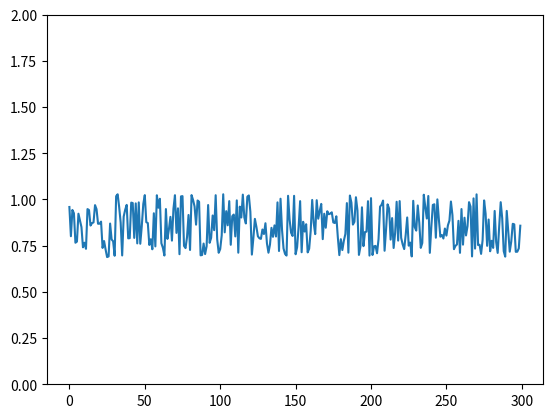

This figure's Python source:
# goal: prevent someone from falling asleep by measuring heart rate.
# if heart rate falls 10% below 3 minute moving average, send an alert
# keep a representative sample log of heart rate each hour throughout the day
# graph average heart rate throughout the day

import sys
import numpy as np
import random as rd
import time
import math
import matplotlib.pyplot as plt
#developer modified baselines
avgbpmbaseline = 70
beatintervalbaseline = 60.0/70
numbeats = 300

heartbeatsintervals = [] #y-axis



#create heart rate simluation 
for i in range(numbeats):
    currinterval = beatintervalbaseline * rd.uniform(0.8, 1.2)
    heartbeatsintervals.append(currinterval)


#print(heartbeatsintervals)

avgbpm = sum(heartbeatsintervals) / numbeats
print("average: " + str(avgbpm))


xaxis = range(numbeats)

plt.plot(xaxis, heartbeatsintervals)
plt.ylim(0, 2)
plt.show()


#traverse through
fivevalueaverage = []
for i in range(len(heartbeatsintervals)):
    fivevalueaverage.append(heartbeatsintervals[i])
    if len(fivevalueaverage) > 5:
        fivevalueaverage = fivevalueaverage[1:]
    if heartbeatsintervals[i] < 0.8 * sum(fivevalueaverage) / len(fivevalueaverage):
        print("WAKE UP")
        print(str(i) + " " + str(heartbeatsintervals[i]))
        break

